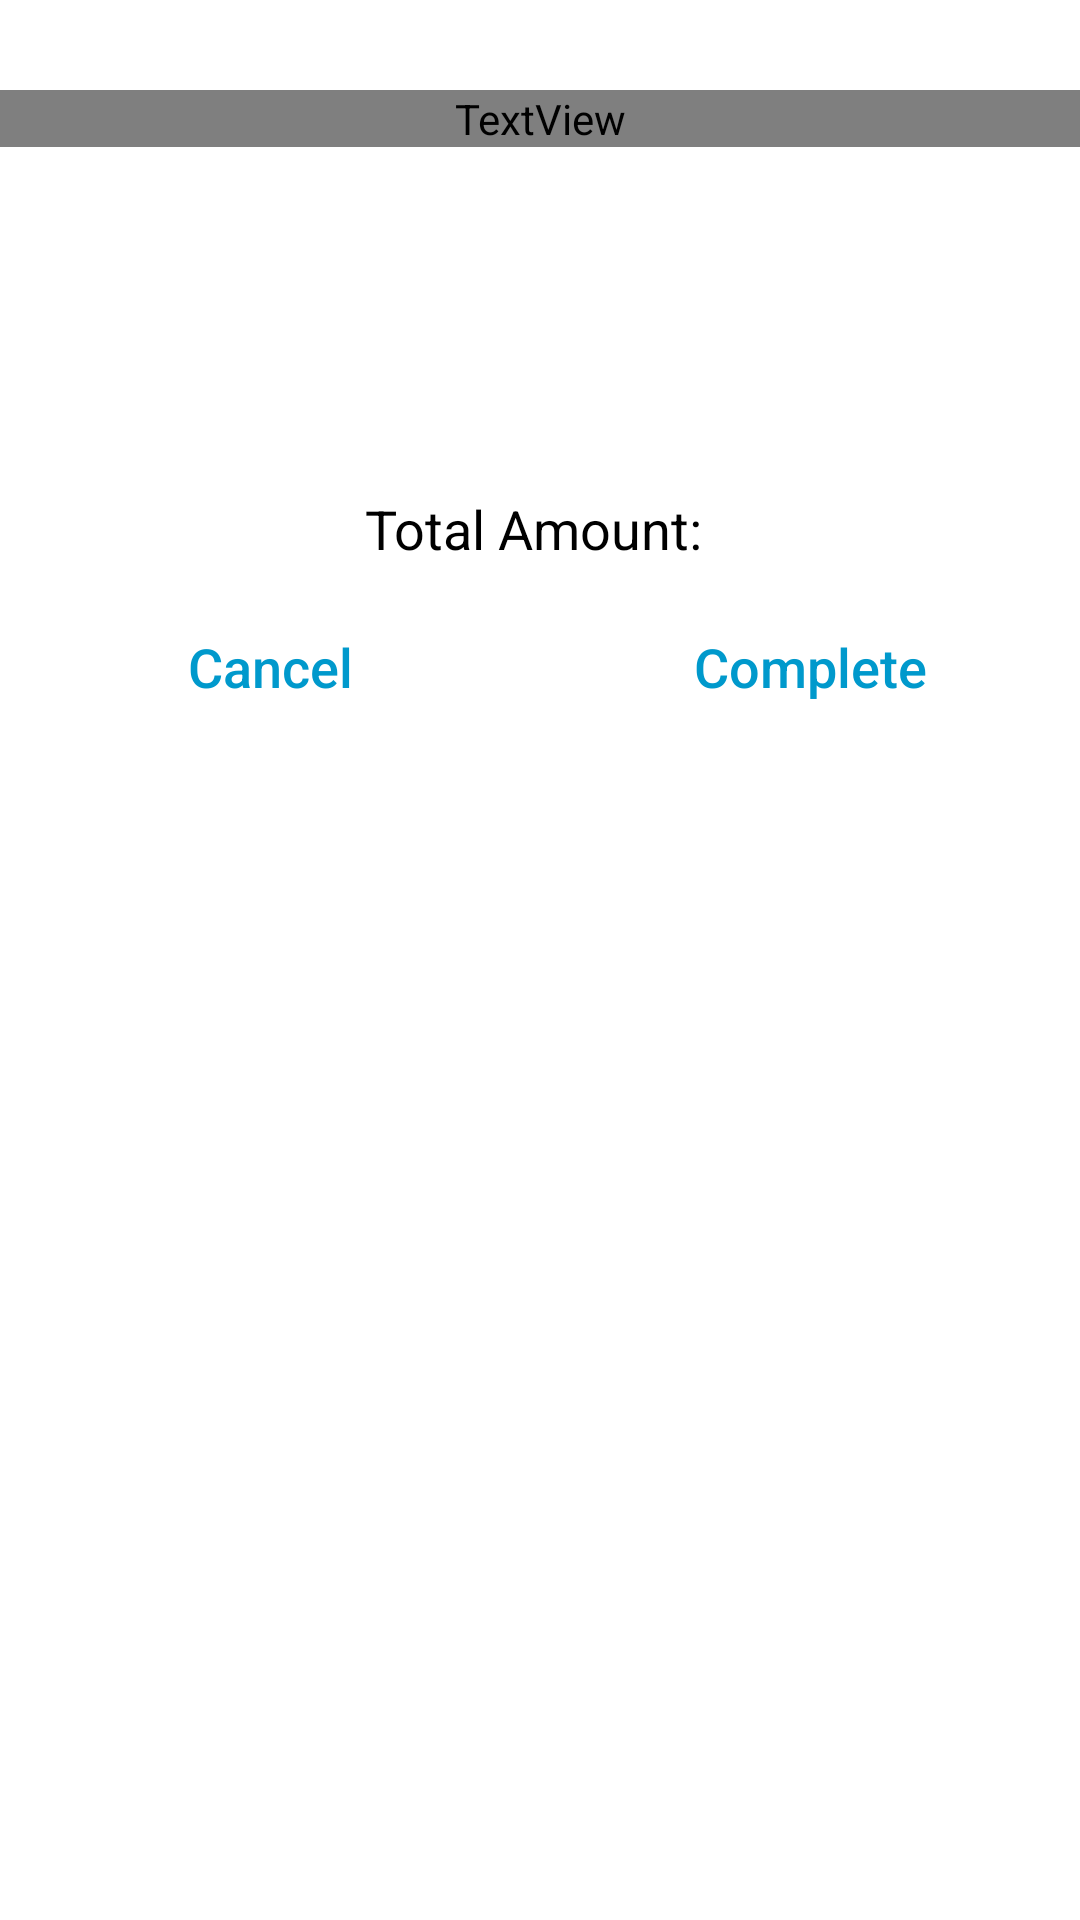

The Android layout XML behind this screen, and the referenced resources:
<!-- AndroidManifest.xml: application theme Theme.NgopiCafe -->
<!-- res/layout/dialog_admin_order.xml -->
<?xml version="1.0" encoding="utf-8"?>
<RelativeLayout xmlns:android="http://schemas.android.com/apk/res/android"
    android:layout_width="match_parent"
    android:layout_height="match_parent">

    <TextView
        android:id="@+id/lblOrderNo"
        android:layout_width="match_parent"
        android:layout_height="wrap_content"
        android:layout_alignParentTop="true"
        android:layout_marginTop="30dp"
        android:fontFamily="@font/muli_bold"
        android:textAlignment="center"
        android:textColor="@color/black"
        android:textSize="30sp" />

    <TextView
        android:id="@+id/lblOrderuser"
        android:layout_width="match_parent"
        android:layout_height="wrap_content"
        android:layout_below="@+id/lblOrderNo"
        android:layout_marginTop="10dp"
        android:textAlignment="center"
        android:textColor="@color/black"
        android:textSize="20sp" />

    <TableLayout
        android:id="@+id/tblOrderDetail"
        android:layout_width="match_parent"
        android:layout_height="wrap_content"
        android:layout_below="@+id/lblOrderuser"
        android:layout_marginTop="28dp"
        android:padding="10dp"
        android:stretchColumns="*" />

    <TextView
        android:id="@+id/lblOrderAmount"
        android:layout_width="match_parent"
        android:layout_height="wrap_content"
        android:layout_centerHorizontal="true"
        android:layout_below="@+id/tblOrderDetail"
        android:layout_marginTop="30dp"
        android:text="Total Amount: "
        android:textAlignment="center"
        android:textColor="@color/black"
        android:textSize="18sp" />

    <LinearLayout
        android:layout_width="fill_parent"
        android:layout_height="wrap_content"
        android:orientation="horizontal"
        android:layout_below="@id/lblOrderAmount"
        android:layout_marginTop="10dp"
        android:weightSum="2">

        <Button
            android:id="@+id/btnCancel"
            android:layout_width="0dp"
            android:layout_height="wrap_content"
            android:layout_weight="1"
            android:background="@android:color/transparent"
            android:text="Cancel"
            android:textAlignment="center"
            android:textAllCaps="false"
            android:textColor="@android:color/holo_blue_dark"
            android:textSize="18sp" />

        <Button
            android:id="@+id/btnComplete"
            android:layout_width="0dp"
            android:layout_height="wrap_content"
            android:layout_weight="1"
            android:layout_toEndOf="@+id/btnCancel"
            android:background="@android:color/transparent"
            android:text="Complete"
            android:textAlignment="center"
            android:textAllCaps="false"
            android:textColor="@android:color/holo_blue_dark"
            android:textSize="18sp"/>

    </LinearLayout>

</RelativeLayout>
<!-- resources referenced by this layout -->
<resources>
  <color name="black">#FF000000</color>
  <style name="Theme.NgopiCafe" parent="Theme.MaterialComponents.DayNight.NoActionBar">
          
          <item name="colorPrimary">@color/white</item>
          <item name="colorPrimaryVariant">@color/black</item>
          <item name="colorOnPrimary">@color/white</item>
          
          <item name="colorSecondary">@color/teal_200</item>
          <item name="colorSecondaryVariant">@color/teal_700</item>
          <item name="colorOnSecondary">@color/black</item>
          
          <item name="android:statusBarColor" tools:targetApi="l">?attr/colorPrimaryVariant</item>
          
          <item name="android:windowAnimationStyle">@style/animation</item>
      </style>
  <color name="white">#FFFFFFFF</color>
  <color name="teal_200">#FF03DAC5</color>
  <color name="teal_700">#FF018786</color>
  <style name="animation">
          <item name="android:windowEnterAnimation">@android:anim/fade_in</item>
          <item name="android:windowExitAnimation">@android:anim/fade_out</item>
      </style>
</resources>
